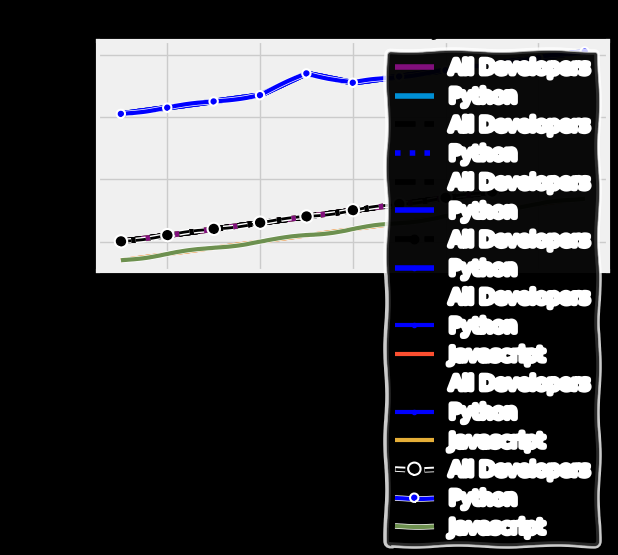

The matplotlib source for this figure: (Note: this script raises an exception after producing the figure.)
#!/usr/bin/env python
# coding: utf-8

# In[58]:


import matplotlib.pyplot as plt
import numpy as np

#plt.style.available
plt.style.use('fivethirtyeight')


# In[37]:


# data sources ---------------------------------------
dev_x = []
dev_y = []

ages_x = [25,26,27,28,29,30,31,32,33,34,35]
dev_y = [m for m in range(40000,50000,1000)]
dev_y.append(50000)

py_y = [m for m in range(60500,71500,1000)]
py_y[4]=67000


# In[59]:


#ploting line graphs -----------------------------------
plt.plot(ages_x,dev_y)

plt.xlabel('Employee Age')
plt.ylabel('Salary') 
plt.title('Median Salary')
plt.show()


# In[39]:


#ploting multiple lines  in graphs -----------------------------------
plt.plot(ages_x,dev_y)
plt.plot(ages_x,py_y)

plt.xlabel('Employee Age')
plt.ylabel('Salary') 
plt.title('Median Salary')
plt.show()


# In[41]:


#Adding legend 1st way in graphs -----------------------------------
plt.plot(ages_x,dev_y)

plt.plot(ages_x,py_y)

plt.xlabel('Employee Age')
plt.ylabel('Salary') 
plt.title('Median Salary')

plt.legend(['All Developers','Python'])
plt.show()


# In[43]:


#Adding legend 2nd way in graphs -----------------------------------
plt.plot(ages_x,dev_y,label='All Developers')

plt.plot(ages_x,py_y,label='Python')

plt.xlabel('Employee Age')
plt.ylabel('Salary') 
plt.title('Median Salary')

plt.legend()
plt.show()


# In[44]:


#formating in graphs with color and line style
plt.plot(ages_x,dev_y,'k--',label='All Developers')

plt.plot(ages_x,py_y,'b:',label='Python')

plt.xlabel('Employee Age')
plt.ylabel('Salary') 
plt.title('Median Salary')

plt.legend()
plt.show()


# In[47]:


#formating in graphs with color and line style
plt.plot(ages_x,dev_y,color='k',linestyle='--',label='All Developers')

plt.plot(ages_x,py_y,color='b',label='Python')

plt.xlabel('Employee Age')
plt.ylabel('Salary') 
plt.title('Median Salary')

plt.legend()
plt.show()


# In[48]:


#formating in graphs with Markers
plt.plot(ages_x,dev_y,color='k',linestyle='--',marker='o',label='All Developers')

plt.plot(ages_x,py_y,color='b',marker='.',label='Python')

plt.xlabel('Employee Age')
plt.ylabel('Salary') 
plt.title('Median Salary')

plt.legend()
plt.show()


# In[61]:


#formating in graphs with linewidth
plt.style.use('dark_background')

plt.plot(ages_x,dev_y,color='k',linestyle='--',marker='o',label='All Developers')

plt.plot(ages_x,py_y,color='b',marker='.',label='Python',linewidth=3)

js_y = [x for x in range(37000,48000,1000)]

plt.plot(ages_x,js_y,label='Javascript',linewidth=3)

plt.xlabel('Employee Age')
plt.ylabel('Salary') 
plt.title('Median Salary')

plt.legend()

#use tight_layout method for padding issue
#plt.tight_layout()

plt.show()


# In[64]:


#formating in graphs with linewidth
plt.plot(ages_x,dev_y,color='k',linestyle='--',marker='o',label='All Developers')

plt.plot(ages_x,py_y,color='b',marker='.',label='Python',linewidth=3)

js_y = [x for x in range(37000,48000,1000)]

plt.plot(ages_x,js_y,label='Javascript',linewidth=3)

plt.xlabel('Employee Age')
plt.ylabel('Salary') 
plt.title('Median Salary')

plt.legend()

#use tight_layout method for padding issue
#plt.grid(True)
plt.tight_layout()
plt.show()


# In[65]:


#formating in graphs with linewidth
plt.xkcd()
plt.plot(ages_x,dev_y,color='k',linestyle='--',marker='o',label='All Developers')

plt.plot(ages_x,py_y,color='b',marker='.',label='Python',linewidth=3)

js_y = [x for x in range(37000,48000,1000)]

plt.plot(ages_x,js_y,label='Javascript',linewidth=3)

plt.xlabel('Employee Age')
plt.ylabel('Salary') 
plt.title('Median Salary')

plt.legend()

plt.tight_layout()
plt.show()


# In[74]:


#Saving plots
plt.style.use('seaborn-dark')
plt.xkcd() #hand drawn plots
plt.plot(ages_x,dev_y,color='k',linestyle='--',marker='o',label='All Developers')

plt.plot(ages_x,py_y,color='b',marker='.',label='Python',linewidth=3)

js_y = [x for x in range(37000,48000,1000)]

plt.plot(ages_x,js_y,label='Javascript',linewidth=3)

plt.xlabel('Employee Age')
plt.ylabel('Salary') 
plt.title('Median Salary')

plt.legend()
plt.tight_layout()
#saving plots

plt.savefig('plot1.png')
plt.show()


# In[75]:


ls


# In[ ]:




